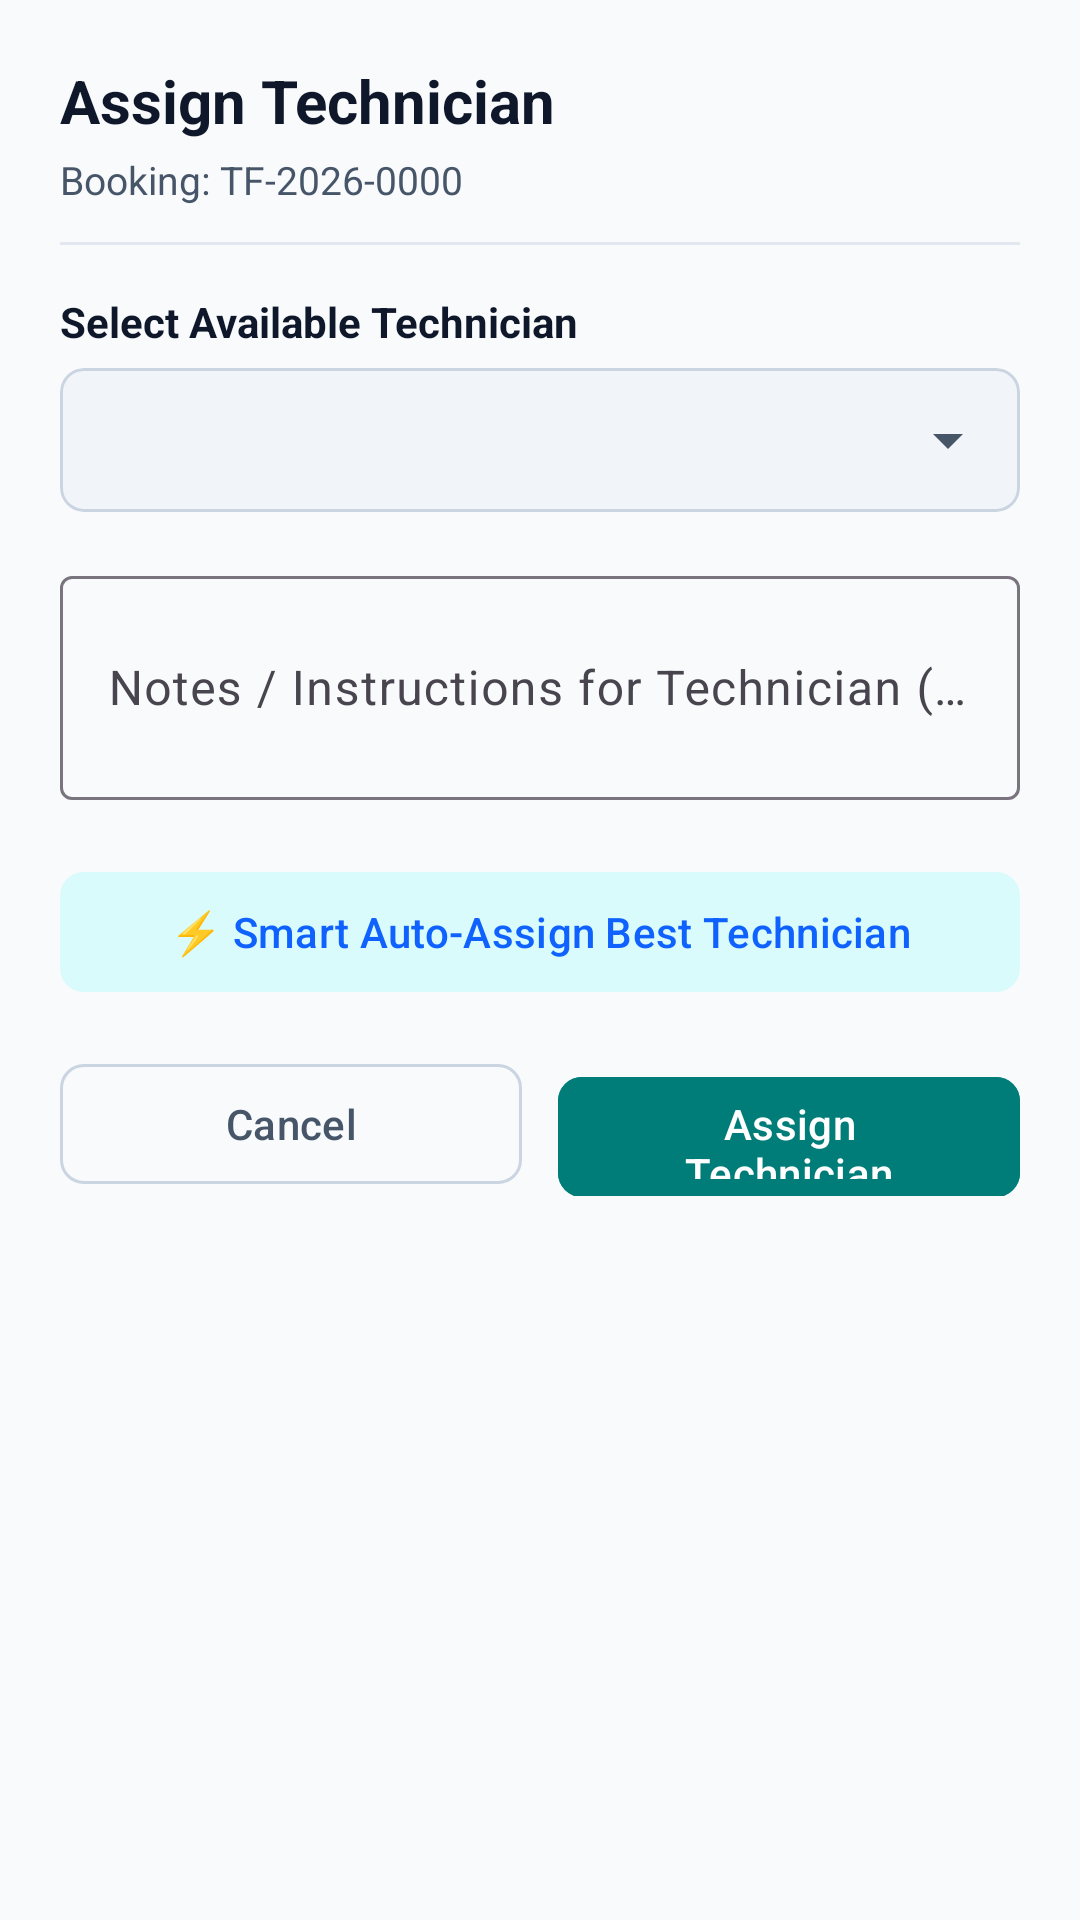

Reconstruct the res/layout file that produces this screen, plus the resources it refers to.
<!-- AndroidManifest.xml: application theme Theme.TechFix -->
<!-- res/layout/dialog_assign_technician.xml -->
<?xml version="1.0" encoding="utf-8"?>
<ScrollView xmlns:android="http://schemas.android.com/apk/res/android"
    xmlns:app="http://schemas.android.com/apk/res-auto"
    android:layout_width="match_parent"
    android:layout_height="wrap_content">

    <LinearLayout
        android:layout_width="match_parent"
        android:layout_height="wrap_content"
        android:orientation="vertical"
        android:padding="20dp">

        
        <TextView
            android:layout_width="wrap_content"
            android:layout_height="wrap_content"
            android:text="Assign Technician"
            android:textColor="@color/text_primary"
            android:textSize="20sp"
            android:textStyle="bold" />

        <TextView
            android:id="@+id/tvDialogAssignRef"
            android:layout_width="wrap_content"
            android:layout_height="wrap_content"
            android:layout_marginTop="4dp"
            android:text="Booking: TF-2026-0000"
            android:textColor="@color/text_secondary"
            android:textSize="13sp" />

        <View
            android:layout_width="match_parent"
            android:layout_height="1dp"
            android:layout_marginTop="12dp"
            android:layout_marginBottom="16dp"
            android:background="@color/divider" />

        
        <TextView
            android:layout_width="wrap_content"
            android:layout_height="wrap_content"
            android:layout_marginBottom="6dp"
            android:text="Select Available Technician"
            android:textColor="@color/text_primary"
            android:textSize="14sp"
            android:textStyle="bold" />

        <com.google.android.material.card.MaterialCardView
            android:layout_width="match_parent"
            android:layout_height="wrap_content"
            android:layout_marginBottom="16dp"
            app:cardBackgroundColor="@color/surface_variant"
            app:cardCornerRadius="8dp"
            app:cardElevation="0dp"
            app:strokeColor="@color/border"
            app:strokeWidth="1dp">

            <Spinner
                android:id="@+id/spinnerTechnicians"
                android:layout_width="match_parent"
                android:layout_height="48dp"
                android:paddingStart="12dp"
                android:paddingEnd="12dp" />
        </com.google.android.material.card.MaterialCardView>

        
        <com.google.android.material.textfield.TextInputLayout
            style="@style/Widget.Material3.TextInputLayout.OutlinedBox"
            android:layout_width="match_parent"
            android:layout_height="wrap_content"
            android:layout_marginBottom="20dp"
            android:hint="Notes / Instructions for Technician (Optional)">

            <com.google.android.material.textfield.TextInputEditText
                android:id="@+id/etAssignNotes"
                android:layout_width="match_parent"
                android:layout_height="wrap_content"
                android:inputType="textMultiLine"
                android:minLines="2"
                android:textColor="@color/text_primary" />
        </com.google.android.material.textfield.TextInputLayout>

        
        <com.google.android.material.button.MaterialButton
            android:id="@+id/btnAutoAssign"
            style="@style/Widget.Material3.Button.TonalButton"
            android:layout_width="match_parent"
            android:layout_height="48dp"
            android:layout_marginBottom="16dp"
            android:text="⚡ Smart Auto-Assign Best Technician"
            android:textAllCaps="false"
            android:textColor="@color/primary"
            app:cornerRadius="8dp" />

        
        <LinearLayout
            android:layout_width="match_parent"
            android:layout_height="wrap_content"
            android:orientation="horizontal">

            <com.google.android.material.button.MaterialButton
                android:id="@+id/btnCancelAssign"
                style="@style/Widget.Material3.Button.OutlinedButton"
                android:layout_width="0dp"
                android:layout_height="48dp"
                android:layout_marginEnd="6dp"
                android:layout_weight="1"
                android:text="Cancel"
                android:textAllCaps="false"
                android:textColor="@color/text_secondary"
                app:cornerRadius="8dp"
                app:strokeColor="@color/border" />

            <com.google.android.material.button.MaterialButton
                android:id="@+id/btnSubmitAssign"
                style="@style/Widget.Material3.Button"
                android:layout_width="0dp"
                android:layout_height="48dp"
                android:layout_marginStart="6dp"
                android:layout_weight="1"
                android:backgroundTint="@color/secondary"
                android:text="Assign Technician"
                android:textAllCaps="false"
                android:textColor="@color/white"
                app:cornerRadius="8dp" />
        </LinearLayout>

    </LinearLayout>
</ScrollView>
<!-- resources referenced by this layout -->
<resources>
  <color name="border">#CBD5E1</color>
  <color name="divider">#E2E8F0</color>
  <color name="primary">#0F62FE</color>
  <color name="secondary">#007D79</color>
  <color name="surface_variant">#F1F5F9</color>
  <color name="text_primary">#0F172A</color>
  <color name="text_secondary">#475569</color>
  <color name="white">#FFFFFF</color>
  <style name="Theme.TechFix" parent="Theme.Material3.DayNight.NoActionBar">
          
          <item name="colorPrimary">@color/primary</item>
          <item name="colorOnPrimary">@color/on_primary</item>
          <item name="colorPrimaryContainer">@color/primary_container</item>
          <item name="colorOnPrimaryContainer">@color/on_primary_container</item>
  
          
          <item name="colorSecondary">@color/secondary</item>
          <item name="colorOnSecondary">@color/on_secondary</item>
          <item name="colorSecondaryContainer">@color/secondary_container</item>
  
          
          <item name="android:colorBackground">@color/background</item>
          <item name="colorSurface">@color/surface</item>
          <item name="colorSurfaceVariant">@color/surface_variant</item>
  
          
          <item name="android:textColor">@color/text_primary</item>
          <item name="android:textColorHint">@color/text_muted</item>
          <item name="android:textColorPrimary">@color/text_primary</item>
          <item name="android:textColorSecondary">@color/text_secondary</item>
          <item name="editTextColor">@color/text_primary</item>
          <item name="android:editTextColor">@color/text_primary</item>
  
          
          <item name="android:statusBarColor">@color/surface</item>
          <item name="android:windowLightStatusBar">true</item>
          <item name="android:navigationBarColor">@color/surface</item>
          <item name="android:windowLightNavigationBar" tools:targetApi="27">true</item>
      </style>
  <color name="on_primary">#FFFFFF</color>
  <color name="primary_container">#EDF5FF</color>
  <color name="on_primary_container">#002D9C</color>
  <color name="on_secondary">#FFFFFF</color>
  <color name="secondary_container">#D9FBFB</color>
  <color name="background">#F8FAFC</color>
  <color name="surface">#FFFFFF</color>
  <color name="text_muted">#94A3B8</color>
</resources>
